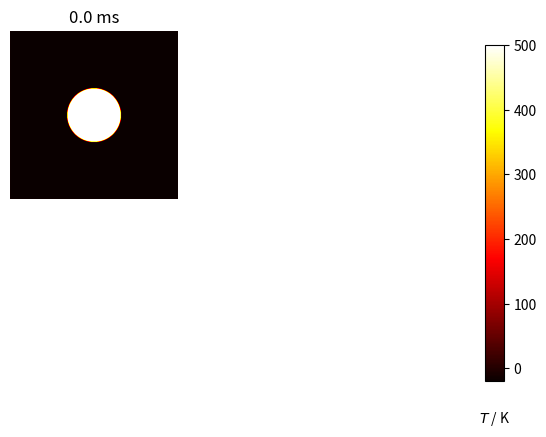

Generate this figure with matplotlib:
import numpy as np
import matplotlib.pyplot as plt

# plate size, mm
w = h = 100.
# intervals in x-, y- directions, mm
dx = dy = 0.1
# Thermal diffusivity of steel, mm2.s-1
D = 0.1328


# waterDiffusivity returns the diffusivity of water at a given temperature
# in mm^2/s it is accurate between 0 < t < 550 degC
def waterDiffusivity(t):

    #  Diffusivity 10.1063/1.555718
    TD_ICE = 0.1328  # mm^2/s Diffusivity T=0C P=0.5MPa
    TD_VAP25 = 0.1456  # mm^2/s Diffusivity T=25 P=0.5MPa
    TD_VAP150 = 0.1725  # mm^2/s Diffusivity T=150 P=0.5MPa
    TD_VAP200 = 6.942  # mm^2/s Diffusivity T=200 P=0.5MPa
    TD_VAP550 = 25.58  # mm^2/s Diffusivity T=550 P=0.5MPa

    if t >= 0 and t < 25:
        return (TD_ICE - TD_VAP25) / (0 - 25) * t + TD_ICE
    if t >= 25 and t < 150:
        return (TD_VAP25 - TD_VAP150) / (25 - 150) * (t - 25) + TD_VAP25
    if t >= 150 and t < 200:
        return (TD_VAP150 - TD_VAP200) / (150 - 200) * (t - 150) + TD_VAP150
    if t >= 200 and t <= 550:
        return (TD_VAP200 - TD_VAP550) / (200 - 550) * (t - 200) + TD_VAP200
    if t < 0:
        return TD_ICE
        print("WARN: waterDiffusivity is wrong at temperature {0}".format(t))
    if t > 550:
        return (TD_VAP200 - TD_VAP550) / (200 - 550) * (t - 200) + TD_VAP200
        print("WARN: waterDiffusivity is wrong at temperature {0}".format(t))


Tcool, Thot = -20, 500

nx, ny = int(w/dx), int(h/dy)

dx2, dy2 = dx*dx, dy*dy
dt = dx2 * dy2 / (2 * D * (dx2 + dy2))

u0 = Tcool * np.ones((nx, ny))
u = np.empty((nx, ny))

# Initial conditions - ring of inner radius r, width dr centred at (cx,cy) (mm)
r, cx, cy = 16, w/2, h/2
r2 = r**2
for i in range(nx):
    for j in range(ny):
        p2 = (i*dx-cx)**2 + (j*dy-cy)**2
        if p2 < r2:
            u0[i, j] = Thot


def do_timestep(u0, u):
    # Propagate with forward-difference in time, central-difference in space
    u[1:-1, 1:-1] = u0[1:-1, 1:-1] + D * dt * (
          (u0[2:, 1:-1] - 2*u0[1:-1, 1:-1] + u0[:-2, 1:-1])/dx2
          + (u0[1:-1, 2:] - 2*u0[1:-1, 1:-1] + u0[1:-1, :-2])/dy2
          )

    u0 = u.copy()
    return u0, u


# Number of timesteps
nsteps = 101
# Output 4 figures at these timesteps
mfig = [0, nsteps/3, 2*nsteps/3, nsteps]
fignum = 0
fig = plt.figure()
for m in range(nsteps):
    u0, u = do_timestep(u0, u)
    if m in mfig:
        fignum += 1
        print(m, fignum)
        ax = fig.add_subplot(220 + fignum)
        im = ax.imshow(u.copy(), cmap=plt.get_cmap('hot'), vmin=Tcool, vmax=Thot)
        ax.set_axis_off()
        ax.set_title('{:.1f} ms'.format(m*dt*1000))
fig.subplots_adjust(right=0.85)
cbar_ax = fig.add_axes([0.9, 0.15, 0.03, 0.7])
cbar_ax.set_xlabel('$T$ / K', labelpad=20)
fig.colorbar(im, cax=cbar_ax)
plt.show()
